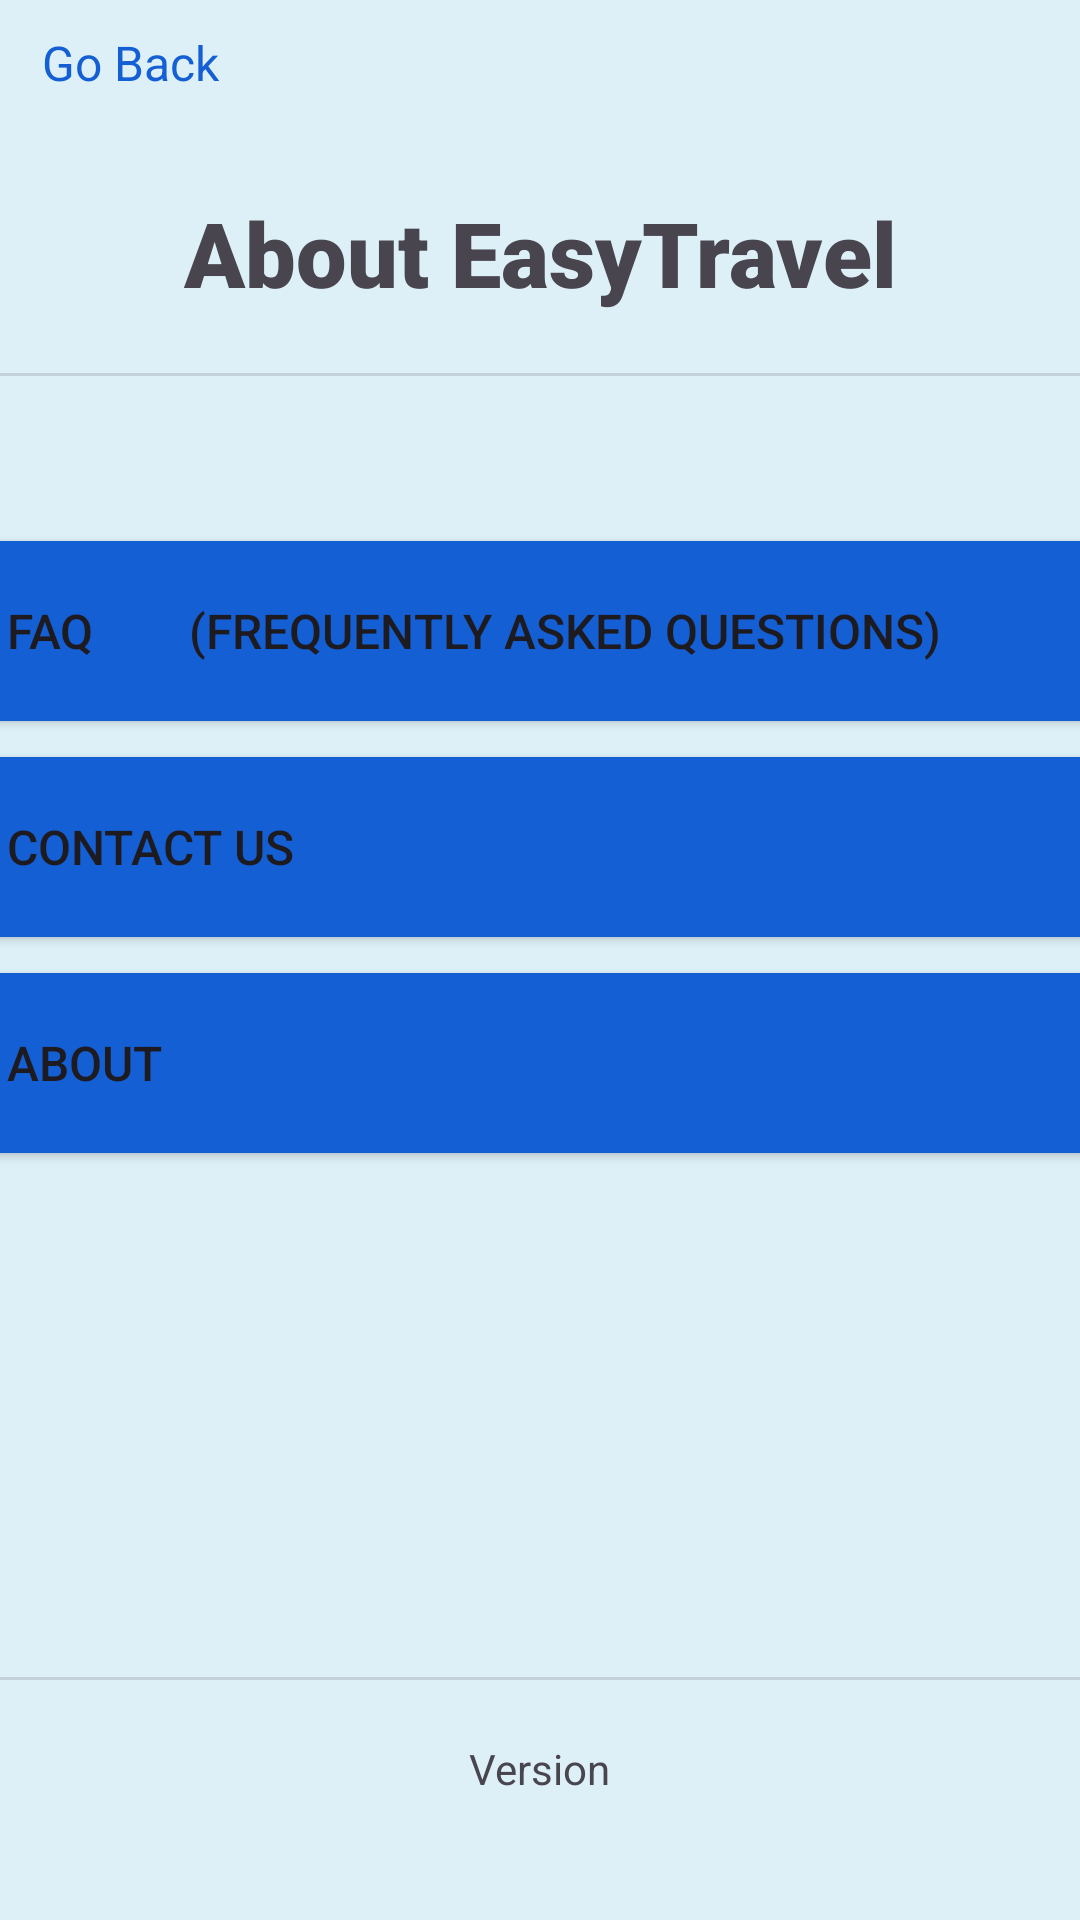

Reconstruct the res/layout file that produces this screen, plus the resources it refers to.
<!-- AndroidManifest.xml: application theme Theme.M3_01_08_Reiseplaner -->
<!-- res/layout/activity_info.xml -->
<?xml version="1.0" encoding="utf-8"?>
<androidx.constraintlayout.widget.ConstraintLayout xmlns:android="http://schemas.android.com/apk/res/android"
    xmlns:app="http://schemas.android.com/apk/res-auto"
    xmlns:tools="http://schemas.android.com/tools"
    android:layout_width="match_parent"
    android:layout_height="match_parent"
    android:background="#DEF0F7">

    <TextView
        android:id="@+id/textView14"
        android:layout_width="wrap_content"
        android:layout_height="wrap_content"
        android:layout_marginTop="64dp"
        android:fontFamily="sans-serif-black"
        android:text="About EasyTravel"
        android:textAlignment="center"
        android:textSize="30sp"
        app:layout_constraintEnd_toEndOf="parent"
        app:layout_constraintStart_toStartOf="parent"
        app:layout_constraintTop_toTopOf="parent" />

    <TextView
        android:id="@+id/signInGoback4"
        android:layout_width="wrap_content"
        android:layout_height="wrap_content"
        android:layout_marginStart="10dp"
        android:layout_marginTop="10dp"
        android:clickable="true"
        android:drawableLeft="@drawable/goback_icon"
        android:drawableTint="#155FD4"
        android:onClick="infoGoBackPress"
        android:text=" Go Back"
        android:textColor="#155FD4"
        android:textSize="16sp"
        app:layout_constraintStart_toStartOf="parent"
        app:layout_constraintTop_toTopOf="parent" />

    <LinearLayout
        android:layout_width="380dp"
        android:layout_height="300dp"
        android:layout_marginStart="20dp"
        android:layout_marginTop="70dp"
        android:layout_marginEnd="20dp"
        android:orientation="vertical"
        app:layout_constraintEnd_toEndOf="parent"
        app:layout_constraintStart_toStartOf="parent"
        app:layout_constraintTop_toBottomOf="@+id/textView14">

        <Button
            android:id="@+id/FAQbutton"
            android:layout_width="match_parent"
            android:layout_height="wrap_content"
            android:height="72dp"
            android:backgroundTint="#155FD4"
            android:gravity="center|start"
            android:insetTop="10dp"
            android:insetBottom="10dp"
            android:onClick="newFAQButtonPress"
            android:text="FAQ        (Frequently Asked Questions)"
            android:textSize="16sp"
            app:icon="@mipmap/right_arrow_foreground"
            app:iconGravity="end"
            app:iconTint="@color/white" />

        <Button
            android:id="@+id/supportButton"
            android:layout_width="match_parent"
            android:layout_height="wrap_content"
            android:height="72dp"
            android:backgroundTint="#155FD4"
            android:gravity="center|start"
            android:insetTop="10dp"
            android:insetBottom="10dp"
            android:isScrollContainer="false"
            android:onClick="newSupportButtonPress"
            android:pointerIcon="arrow"
            android:text="Contact us"
            android:textSize="16sp"
            app:icon="@mipmap/right_arrow_foreground"
            app:iconGravity="end"
            app:iconSize="18dp"
            app:iconTint="@color/white" />

        <Button
            android:id="@+id/aboutButton"
            android:layout_width="match_parent"
            android:layout_height="wrap_content"
            android:height="72dp"
            android:backgroundTint="#155FD4"
            android:gravity="center|start"
            android:insetTop="10dp"
            android:insetBottom="10dp"
            android:onClick="newAboutButtonPress"
            android:text="About"
            android:textSize="16sp"
            app:icon="@mipmap/right_arrow_foreground"
            app:iconGravity="end"
            app:iconTint="@color/white" />

    </LinearLayout>

    <View
        android:id="@+id/divider5"
        android:layout_width="409dp"
        android:layout_height="1dp"
        android:layout_marginTop="20dp"
        android:background="?android:attr/listDivider"
        app:layout_constraintEnd_toEndOf="parent"
        app:layout_constraintStart_toStartOf="parent"
        app:layout_constraintTop_toBottomOf="@+id/textView14" />

    <View
        android:id="@+id/divider8"
        android:layout_width="400dp"
        android:layout_height="1dp"
        android:layout_marginStart="20dp"
        android:layout_marginEnd="20dp"
        android:layout_marginBottom="80dp"
        android:background="?android:attr/listDivider"
        app:layout_constraintBottom_toBottomOf="parent"
        app:layout_constraintEnd_toEndOf="parent"
        app:layout_constraintStart_toStartOf="parent" />

    <TextView
        android:id="@+id/versionText"
        android:layout_width="wrap_content"
        android:layout_height="wrap_content"
        android:layout_marginTop="20dp"
        android:text="Version"
        app:layout_constraintEnd_toEndOf="parent"
        app:layout_constraintStart_toStartOf="parent"
        app:layout_constraintTop_toBottomOf="@+id/divider8" />

</androidx.constraintlayout.widget.ConstraintLayout>
<!-- resources referenced by this layout -->
<resources>
  <!-- mipmap right_arrow_foreground: png bitmap (mipmap-hdpi, 1498 bytes) -->
  <style name="Theme.M3_01_08_Reiseplaner" parent="Base.Theme.M3_01_08_Reiseplaner" />
  <style name="Base.Theme.M3_01_08_Reiseplaner" parent="Theme.Material3.DayNight.NoActionBar">
          
          
      </style>
  <!-- not gathered from this repository: default colours our renderer supplied (Android Studio template values) -->
  <color name="white">#FFFFFFFF</color>
</resources>
